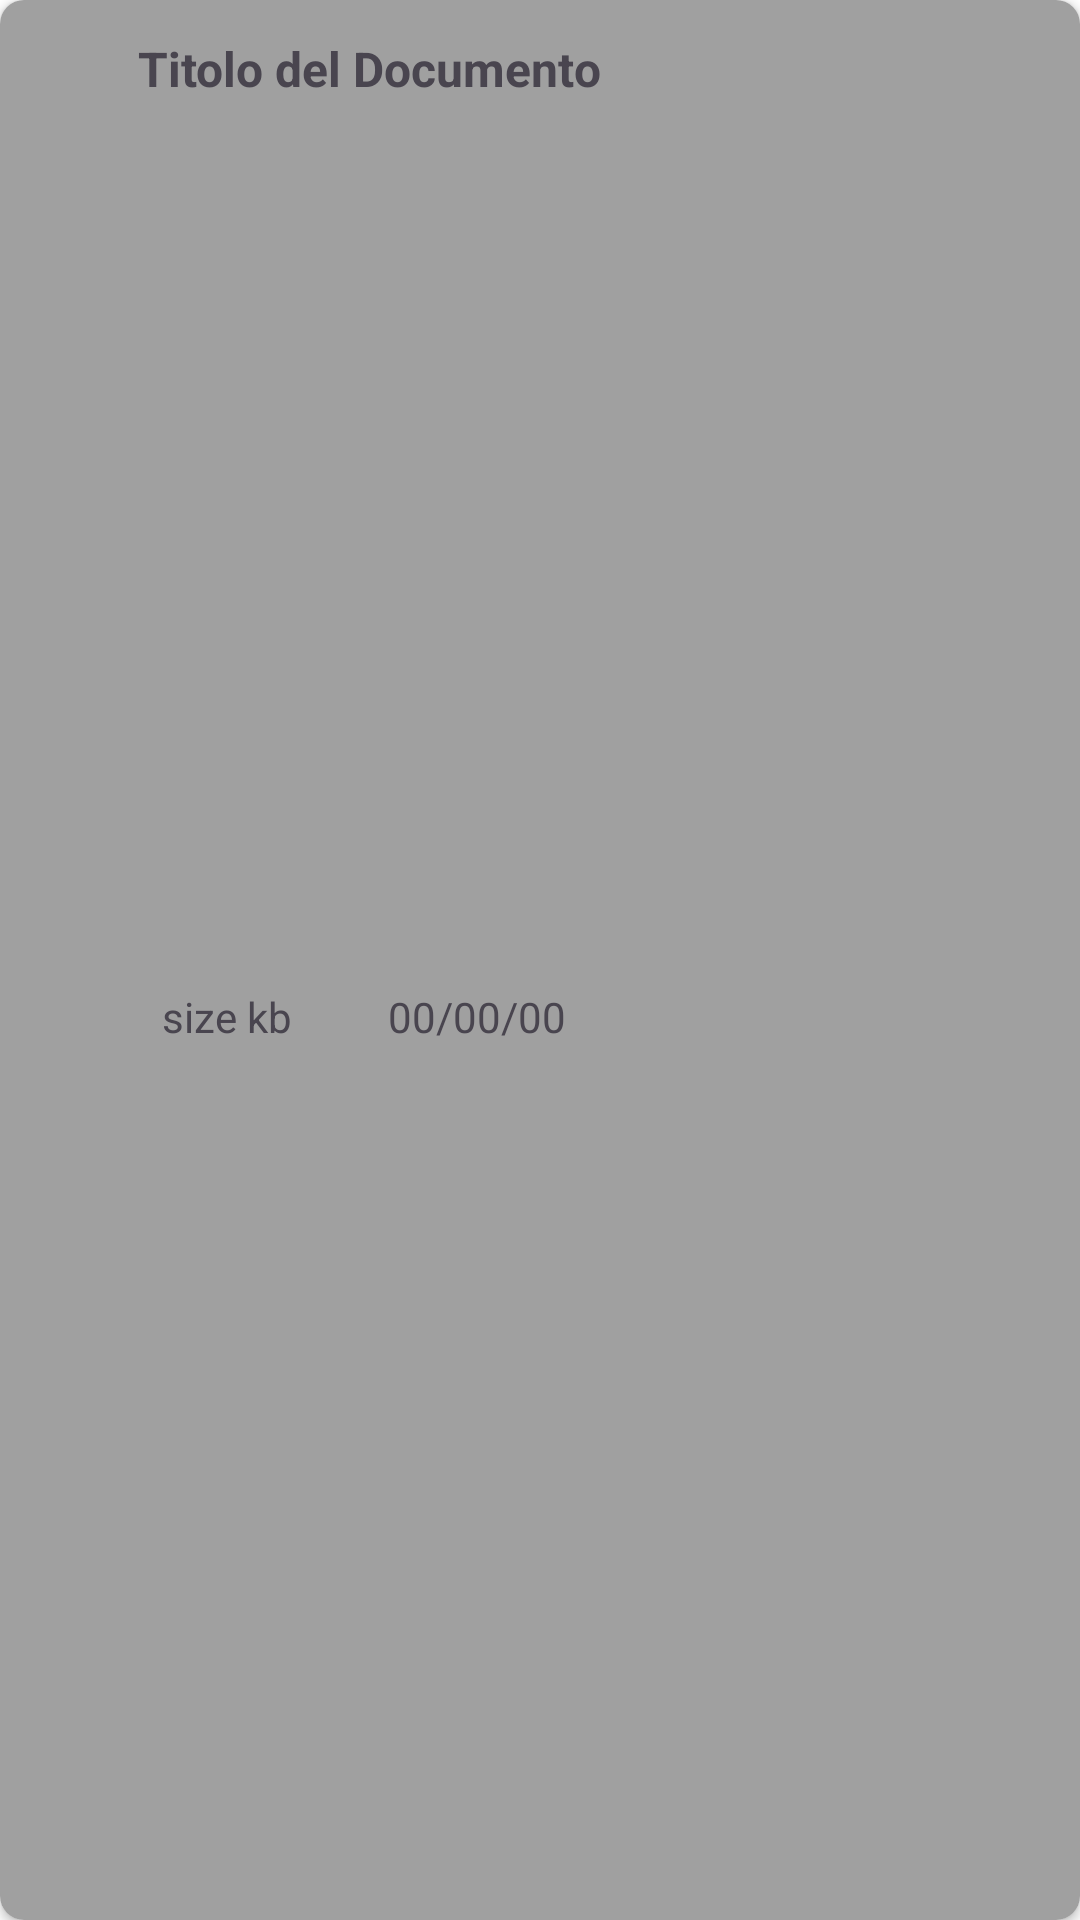

This screen was rendered from an Android layout file. Write that file and the resources it references.
<!-- AndroidManifest.xml: application theme Theme.UniFolder -->
<!-- res/layout/layout_document_details.xml -->
<?xml version="1.0" encoding="utf-8"?>
<androidx.cardview.widget.CardView
    app:cardCornerRadius="8dp"
    android:layout_width="290dp"
    android:layout_height="wrap_content"
    xmlns:android="http://schemas.android.com/apk/res/android"
    xmlns:app="http://schemas.android.com/apk/res-auto" >

<androidx.constraintlayout.widget.ConstraintLayout xmlns:android="http://schemas.android.com/apk/res/android"
    xmlns:app="http://schemas.android.com/apk/res-auto"
    android:layout_width="match_parent"
    android:layout_height="match_parent"
    android:orientation="horizontal"
    android:gravity="center_vertical"
    android:background="@color/darkgrey">

    <ImageView
        android:id="@+id/icon"
        app:layout_constraintStart_toStartOf="parent"
        app:layout_constraintTop_toTopOf="parent"
        android:layout_margin="8dp"
        android:layout_width="30dp"
        android:layout_height="30dp"
        android:src="@drawable/baseline_upload_file_24"
         />

    <TextView
        android:id="@+id/textview_document_title"
        android:layout_width="0dp"
        android:layout_height="wrap_content"
        android:layout_marginTop="4dp"
        android:padding="8dp"
        android:text="Titolo del Documento"
        android:textColor="?android:textColorSecondary"
        android:textSize="16sp"
        android:textStyle="bold"
        app:layout_constraintEnd_toStartOf="@id/cancel_button"
        app:layout_constraintStart_toEndOf="@id/icon"
        android:layout_marginEnd="8dp"
        app:layout_constraintTop_toTopOf="parent" />

    <ImageButton
        android:id="@+id/cancel_button"
        android:layout_width="48dp"
        android:layout_height="48dp"
        android:backgroundTint="@android:color/transparent"
        android:src="@drawable/baseline_close_24"
        app:layout_constraintEnd_toEndOf="parent"
        app:layout_constraintTop_toTopOf="parent"
        android:layout_marginEnd="8dp"
        app:tint="@color/darkred" />

    <TextView
        android:id="@+id/docuSize_textView"
        android:layout_width="wrap_content"
        android:layout_height="wrap_content"
        app:layout_constraintStart_toEndOf="@id/icon"
        app:layout_constraintTop_toBottomOf="@id/textview_document_title"
        app:layout_constraintBottom_toBottomOf="parent"
        android:layout_marginStart="16dp"
        android:layout_marginBottom="4dp"
        android:text="size kb" />

    <TextView
        android:id="@+id/docuDate_textView"
        android:layout_width="wrap_content"
        android:layout_height="wrap_content"
        app:layout_constraintStart_toEndOf="@id/docuSize_textView"
        app:layout_constraintTop_toBottomOf="@id/textview_document_title"
        app:layout_constraintBottom_toBottomOf="parent"
        android:layout_marginStart="32dp"
        android:layout_marginBottom="4dp"
        android:text="00/00/00" />

</androidx.constraintlayout.widget.ConstraintLayout>
</androidx.cardview.widget.CardView>
<!-- resources referenced by this layout -->
<resources>
  <color name="darkgrey">#a0a0a0</color>
  <color name="darkred">#AE0B0F</color>
  <style name="Theme.UniFolder" parent="Base.Theme.UniFolder">
          <item name="android:statusBarColor">@color/darkred</item>
  
          <item name="bottomNavigationStyle">@style/Widget.MaterialComponents.BottomNavigationView.Colored</item>
          <item name="colorPrimary">@color/darkred</item>
          <item name="colorOnPrimary">@color/darkred</item>
  
      </style>
  <style name="Base.Theme.UniFolder" parent="Theme.Material3.DayNight.NoActionBar">
          <item name="android:textColorPrimary">@color/black</item>
          <item name="android:colorBackground">@color/white</item>
          <item name="android:colorAccent">@color/darkred</item>
          <item name="android:textAppearanceButton">@color/white</item>
          
          
      </style>
  <color name="black">#FF000000</color>
  <color name="white">#FFFFFFFF</color>
</resources>
